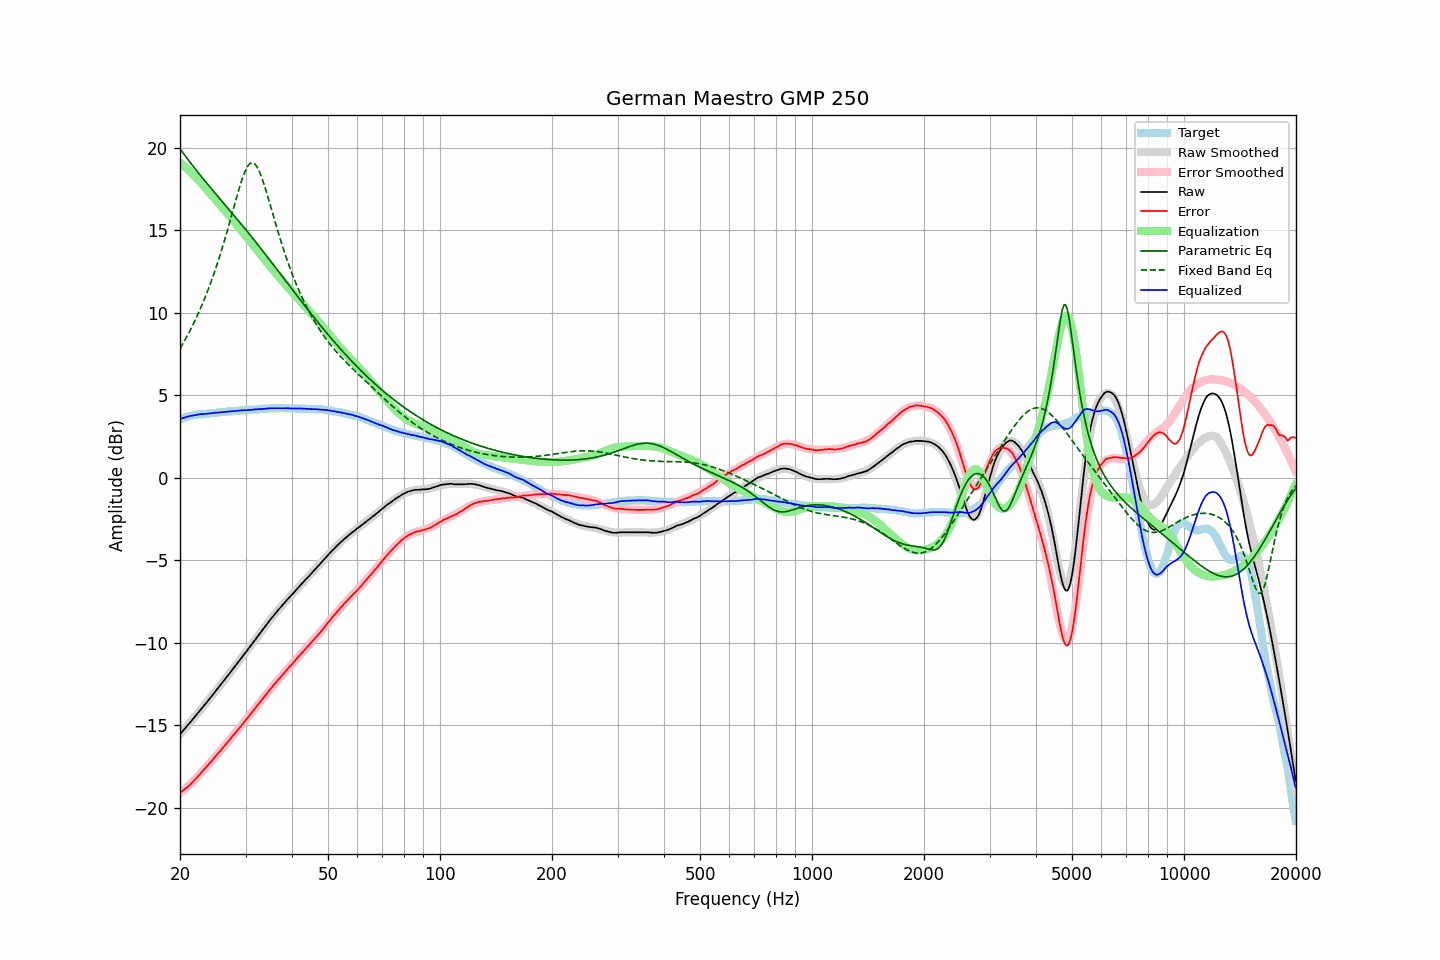

The file beside this chart, header and first rows:
frequency, raw, error, smoothed, error_smoothed, equalization, parametric_eq, fixed_band_eq, equalized_raw, equalized_smoothed, target
20.00, -15.54, -19.09, -15.53, -19.11, 19.11, 19.95, 7.84, 3.57, 3.57, 3.55
20.20, -15.43, -19.02, -15.42, -19.03, 19.03, 19.81, 8.00, 3.60, 3.61, 3.59
20.40, -15.30, -18.94, -15.31, -18.94, 18.94, 19.68, 8.17, 3.64, 3.64, 3.63
20.61, -15.20, -18.86, -15.19, -18.86, 18.86, 19.55, 8.34, 3.66, 3.66, 3.66
20.81, -15.07, -18.78, -15.08, -18.77, 18.77, 19.42, 8.52, 3.70, 3.69, 3.70
21.02, -14.97, -18.71, -14.96, -18.68, 18.68, 19.29, 8.70, 3.72, 3.72, 3.74
21.23, -14.85, -18.61, -14.85, -18.59, 18.59, 19.16, 8.89, 3.75, 3.74, 3.76
21.44, -14.73, -18.52, -14.73, -18.50, 18.50, 19.03, 9.08, 3.77, 3.77, 3.78
21.66, -14.62, -18.42, -14.62, -18.40, 18.40, 18.91, 9.27, 3.79, 3.79, 3.80
21.87, -14.50, -18.32, -14.50, -18.31, 18.31, 18.78, 9.47, 3.80, 3.81, 3.81
22.09, -14.38, -18.22, -14.38, -18.21, 18.21, 18.66, 9.68, 3.82, 3.82, 3.83
22.31, -14.26, -18.11, -14.27, -18.11, 18.11, 18.54, 9.89, 3.84, 3.84, 3.84
22.54, -14.15, -18.00, -14.15, -18.00, 18.00, 18.42, 10.11, 3.86, 3.85, 3.85
22.76, -14.02, -17.89, -14.03, -17.89, 17.89, 18.30, 10.33, 3.87, 3.86, 3.86
22.99, -13.92, -17.78, -13.91, -17.78, 17.78, 18.18, 10.56, 3.87, 3.87, 3.86
23.22, -13.80, -17.67, -13.79, -17.67, 17.67, 18.06, 10.79, 3.88, 3.88, 3.87
23.45, -13.67, -17.56, -13.67, -17.56, 17.56, 17.94, 11.04, 3.89, 3.89, 3.88
23.69, -13.56, -17.45, -13.55, -17.45, 17.45, 17.83, 11.28, 3.89, 3.90, 3.89
23.92, -13.43, -17.34, -13.43, -17.34, 17.34, 17.71, 11.54, 3.90, 3.91, 3.90
24.16, -13.31, -17.24, -13.31, -17.23, 17.23, 17.59, 11.80, 3.91, 3.92, 3.92
24.40, -13.18, -17.13, -13.19, -17.11, 17.11, 17.48, 12.07, 3.93, 3.92, 3.94
24.65, -13.07, -17.00, -13.07, -17.00, 17.00, 17.36, 12.35, 3.93, 3.93, 3.93
24.89, -12.93, -16.88, -12.94, -16.89, 16.89, 17.25, 12.63, 3.95, 3.95, 3.94
25.14, -12.81, -16.77, -12.82, -16.77, 16.77, 17.13, 12.93, 3.96, 3.96, 3.95
25.39, -12.69, -16.66, -12.70, -16.66, 16.66, 17.02, 13.23, 3.97, 3.97, 3.96
25.65, -12.58, -16.56, -12.57, -16.55, 16.55, 16.90, 13.53, 3.97, 3.98, 3.98
25.91, -12.45, -16.43, -12.45, -16.43, 16.43, 16.79, 13.85, 3.98, 3.99, 3.98
26.16, -12.32, -16.32, -12.32, -16.32, 16.32, 16.67, 14.17, 3.99, 4.00, 3.99
26.43, -12.20, -16.20, -12.20, -16.20, 16.20, 16.56, 14.50, 4.00, 4.00, 4.00
26.69, -12.08, -16.09, -12.07, -16.08, 16.08, 16.44, 14.84, 4.01, 4.01, 4.01
26.96, -11.95, -15.98, -11.95, -15.97, 15.97, 16.33, 15.18, 4.02, 4.02, 4.03
27.23, -11.82, -15.86, -11.82, -15.85, 15.85, 16.21, 15.53, 4.03, 4.03, 4.04
27.50, -11.70, -15.74, -11.69, -15.74, 15.74, 16.10, 15.88, 4.04, 4.04, 4.04
27.77, -11.56, -15.61, -11.57, -15.62, 15.62, 15.98, 16.23, 4.05, 4.05, 4.04
28.05, -11.44, -15.51, -11.44, -15.50, 15.50, 15.87, 16.58, 4.06, 4.06, 4.06
28.33, -11.31, -15.38, -11.31, -15.38, 15.38, 15.75, 16.93, 4.07, 4.07, 4.06
28.62, -11.19, -15.26, -11.19, -15.26, 15.26, 15.63, 17.27, 4.07, 4.07, 4.07
28.90, -11.05, -15.14, -11.06, -15.14, 15.14, 15.52, 17.60, 4.09, 4.08, 4.08
29.19, -10.94, -15.02, -10.93, -15.02, 15.02, 15.40, 17.92, 4.09, 4.09, 4.08
29.48, -10.80, -14.92, -10.81, -14.90, 14.90, 15.28, 18.20, 4.10, 4.10, 4.11
29.78, -10.68, -14.78, -10.68, -14.78, 14.78, 15.16, 18.47, 4.11, 4.10, 4.10
30.08, -10.56, -14.67, -10.55, -14.66, 14.66, 15.04, 18.69, 4.10, 4.11, 4.11
30.38, -10.43, -14.54, -10.42, -14.54, 14.54, 14.92, 18.87, 4.11, 4.12, 4.11
30.68, -10.30, -14.43, -10.29, -14.42, 14.42, 14.80, 19.00, 4.12, 4.12, 4.13
30.99, -10.18, -14.31, -10.17, -14.30, 14.30, 14.68, 19.08, 4.12, 4.13, 4.13
31.30, -10.04, -14.17, -10.04, -14.17, 14.17, 14.56, 19.10, 4.14, 4.14, 4.13
31.61, -9.91, -14.05, -9.91, -14.05, 14.05, 14.44, 19.07, 4.15, 4.15, 4.14
31.93, -9.78, -13.93, -9.78, -13.93, 13.93, 14.31, 18.98, 4.15, 4.15, 4.15
32.24, -9.64, -13.80, -9.65, -13.81, 13.81, 14.19, 18.84, 4.16, 4.16, 4.15
32.57, -9.52, -13.69, -9.51, -13.68, 13.68, 14.07, 18.65, 4.17, 4.17, 4.17
32.89, -9.38, -13.56, -9.38, -13.56, 13.56, 13.94, 18.42, 4.17, 4.17, 4.17
33.22, -9.25, -13.44, -9.25, -13.43, 13.43, 13.82, 18.16, 4.18, 4.18, 4.18
33.55, -9.12, -13.32, -9.12, -13.31, 13.31, 13.69, 17.88, 4.19, 4.19, 4.19
33.89, -9.00, -13.20, -8.99, -13.19, 13.19, 13.57, 17.57, 4.19, 4.20, 4.20
34.23, -8.87, -13.07, -8.87, -13.07, 13.07, 13.44, 17.25, 4.20, 4.20, 4.20
34.57, -8.74, -12.95, -8.74, -12.95, 12.95, 13.32, 16.92, 4.21, 4.21, 4.21
34.92, -8.61, -12.82, -8.62, -12.83, 12.83, 13.19, 16.58, 4.22, 4.21, 4.21
35.27, -8.49, -12.71, -8.49, -12.71, 12.71, 13.06, 16.24, 4.22, 4.22, 4.22
35.62, -8.37, -12.59, -8.37, -12.59, 12.59, 12.93, 15.90, 4.23, 4.22, 4.22
35.97, -8.24, -12.47, -8.25, -12.47, 12.47, 12.81, 15.56, 4.23, 4.23, 4.22
... 635 more rows
